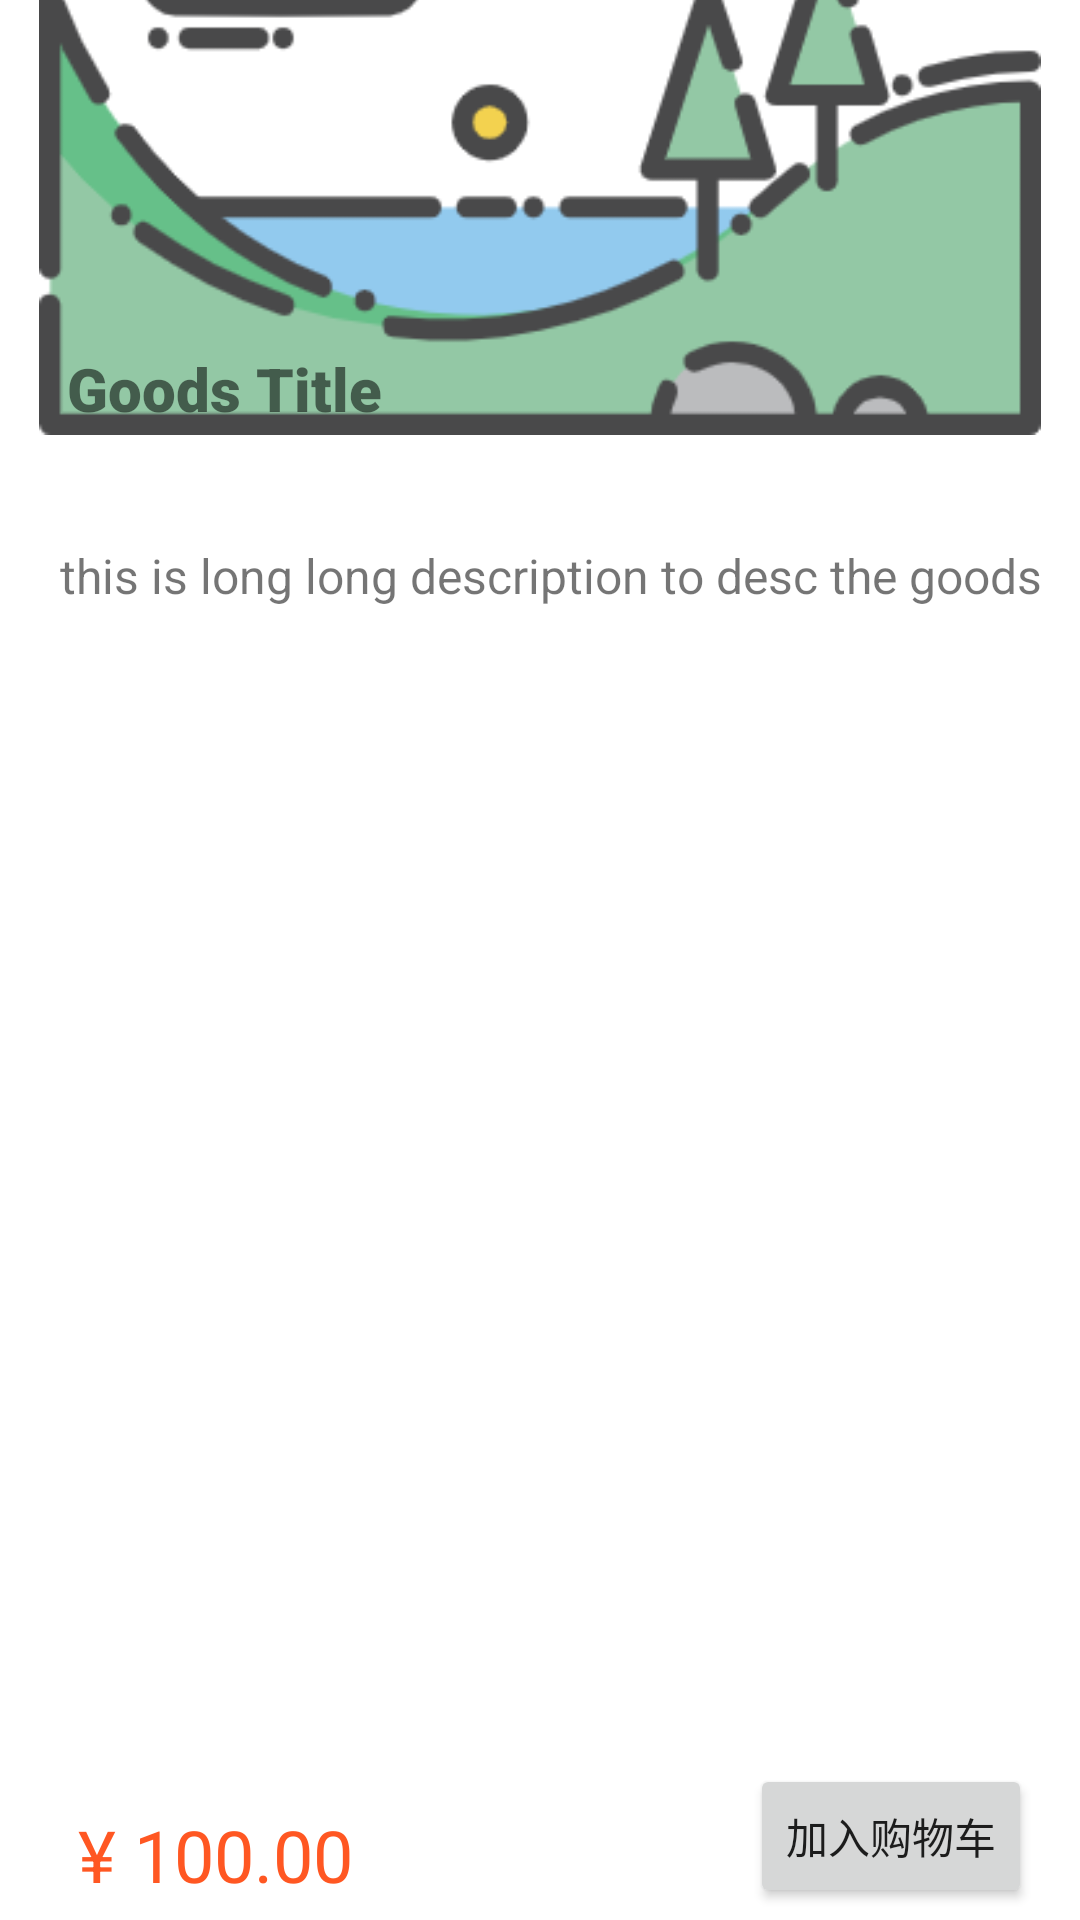

This screen was rendered from an Android layout file. Write that file and the resources it references.
<!-- AndroidManifest.xml: application theme AppTheme -->
<!-- res/layout/activity_goodsdetail.xml -->
<?xml version="1.0" encoding="utf-8"?>
<androidx.constraintlayout.widget.ConstraintLayout
    xmlns:android="http://schemas.android.com/apk/res/android"
    xmlns:app="http://schemas.android.com/apk/res-auto"
    android:id="@+id/linearLayout"
    android:layout_width="match_parent"
    android:layout_height="match_parent">

    <androidx.constraintlayout.utils.widget.ImageFilterView
        android:id="@+id/imageFilterView"
        android:layout_width="0dp"
        android:layout_height="173dp"
        android:src="@drawable/demo"
        app:layout_constraintBottom_toTopOf="@+id/detail_title"
        app:layout_constraintEnd_toEndOf="parent"
        app:layout_constraintHorizontal_bias="0.457"
        app:layout_constraintStart_toStartOf="parent"
        app:layout_constraintTop_toTopOf="parent" />

    <TextView
        android:id="@+id/detail_title"
        android:layout_width="375dp"
        android:layout_height="41dp"
        android:layout_marginBottom="24dp"
        android:fontFamily="sans-serif-black"
        android:paddingLeft="30dp"
        android:text="Goods Title "
        android:textSize="20sp"
        app:layout_constraintBottom_toTopOf="@+id/detail_description"
        app:layout_constraintEnd_toEndOf="parent"
        app:layout_constraintHorizontal_bias="0.555"
        app:layout_constraintStart_toStartOf="parent" />

    <TextView
        android:id="@+id/detail_description"
        android:layout_width="0dp"
        android:layout_height="179dp"
        android:layout_marginBottom="228dp"
        android:paddingLeft="20dp"
        android:text="this is long long description to desc the goods"
        android:textSize="16sp"
        app:layout_constraintBottom_toTopOf="@+id/add_cart"
        app:layout_constraintEnd_toEndOf="parent"
        app:layout_constraintHorizontal_bias="0.444"
        app:layout_constraintStart_toStartOf="parent" />

    <Button
        android:id="@+id/add_cart"
        android:layout_width="wrap_content"
        android:layout_height="wrap_content"
        android:layout_marginEnd="16dp"
        android:layout_marginBottom="4dp"
        android:text="加入购物车"
        app:layout_constraintBottom_toBottomOf="parent"
        app:layout_constraintEnd_toEndOf="parent" />

    <TextView
        android:id="@+id/detail_price"
        android:layout_width="144dp"
        android:layout_height="34dp"
        android:layout_marginBottom="4dp"
        android:paddingLeft="20dp"
        android:text=" ¥ 100.00"
        android:textColor="#FF5722"
        android:textSize="24sp"
        app:layout_constraintBottom_toBottomOf="parent"
        app:layout_constraintStart_toStartOf="parent" />


</androidx.constraintlayout.widget.ConstraintLayout>
<!-- resources referenced by this layout -->
<resources>
  <!-- drawable demo: png bitmap (drawable, 18681 bytes) -->
</resources>
